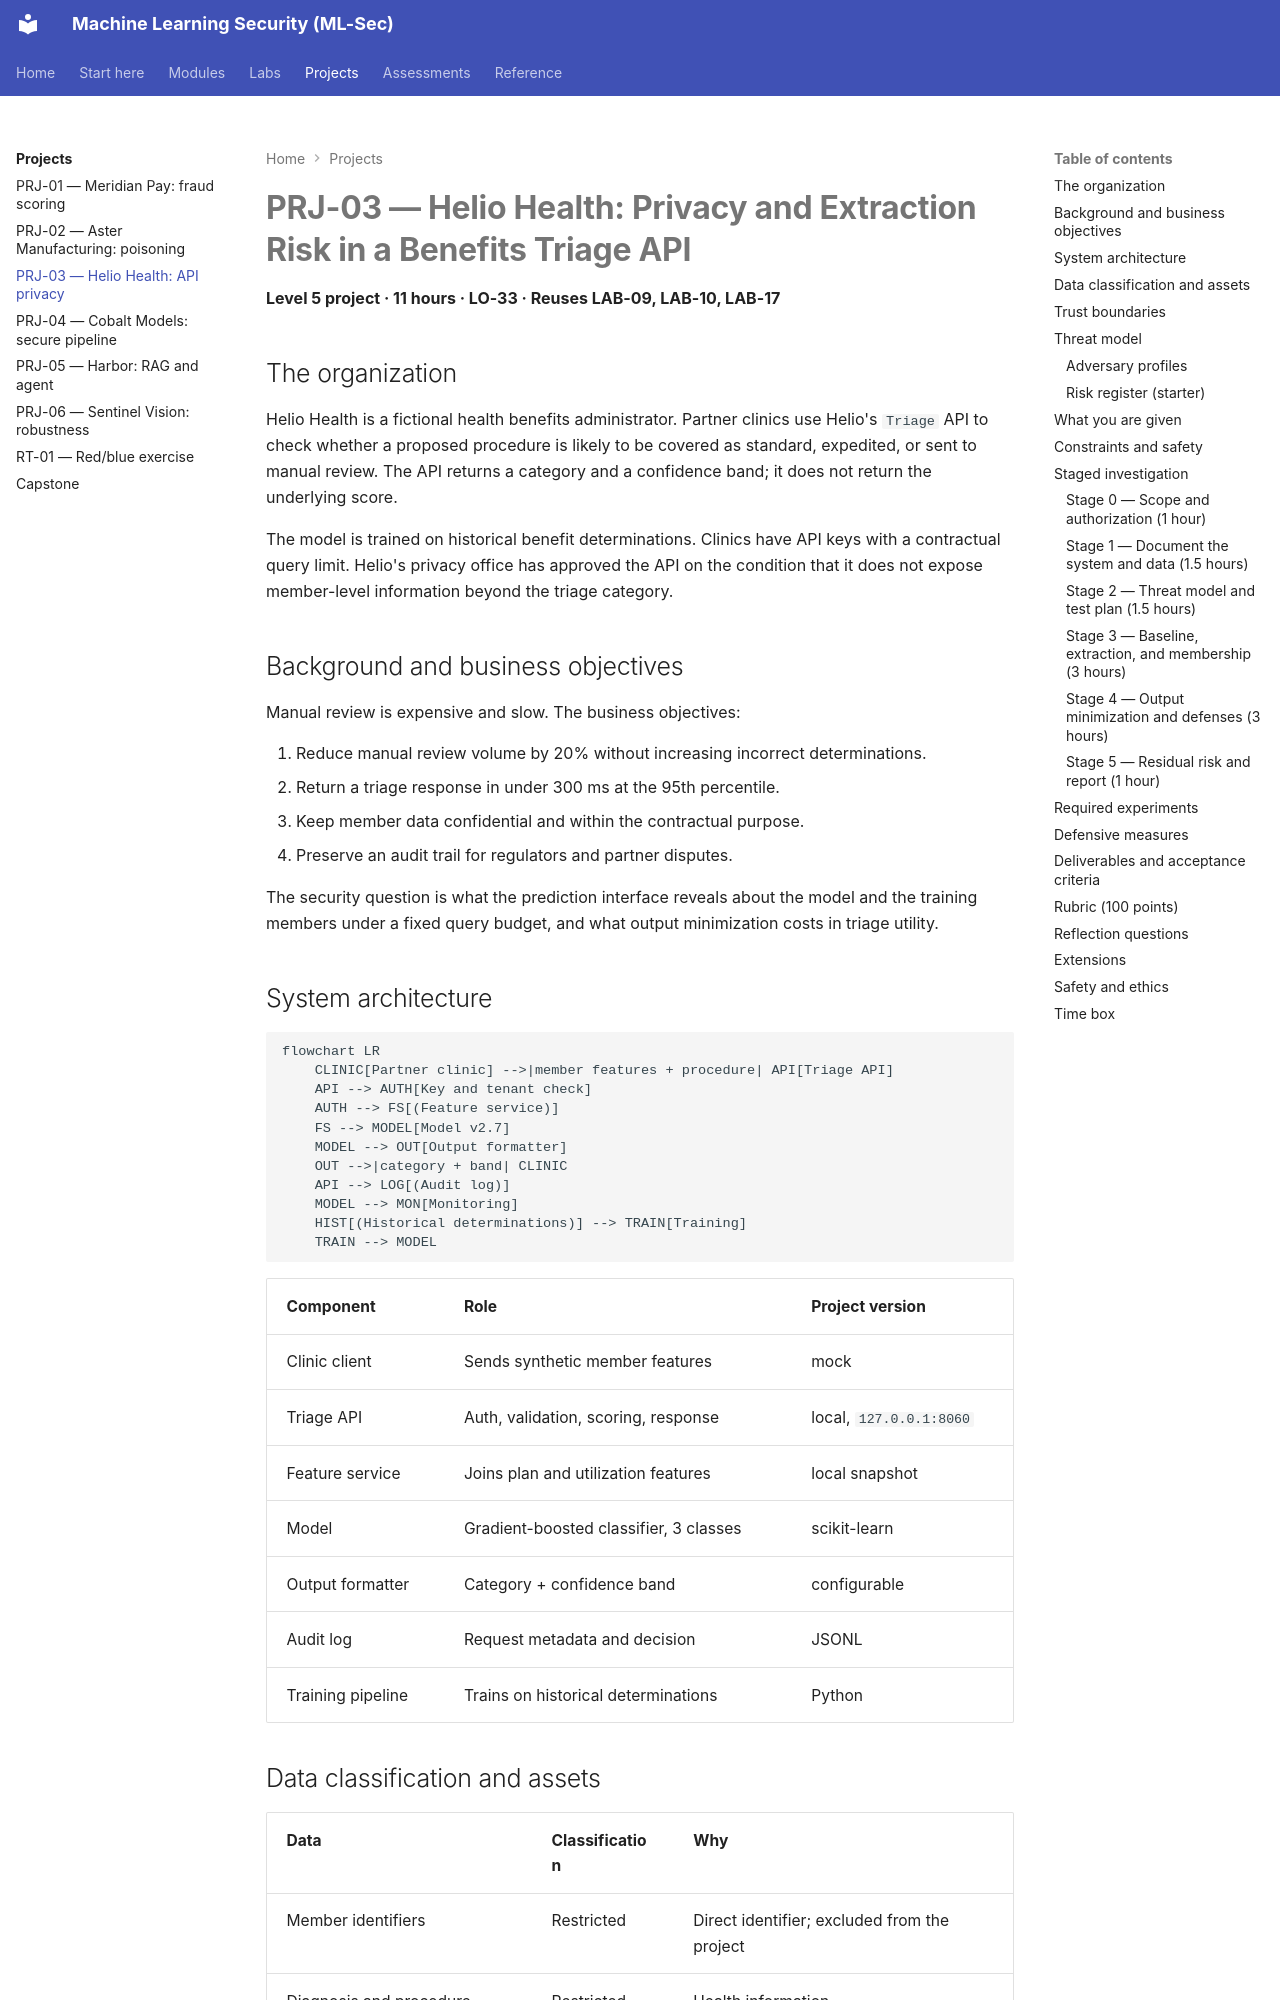

repository: nadeem-majeedch/MLSec · page: projects/prj-03-prediction-api-privacy/index.html · generator: mkdocs

# PRJ-03 — Helio Health: Privacy and Extraction Risk in a Benefits Triage API

<a id="prj-03"></a>

**Level 5 project · 11 hours · LO-33 · Reuses LAB-09, LAB-10, LAB-17**

## The organization

Helio Health is a fictional health benefits administrator. Partner clinics use Helio's `Triage` API to check whether a proposed procedure is likely to be covered as standard, expedited, or sent to manual review. The API returns a category and a confidence band; it does not return the underlying score.

The model is trained on historical benefit determinations. Clinics have API keys with a contractual query limit. Helio's privacy office has approved the API on the condition that it does not expose member-level information beyond the triage category.

## Background and business objectives

Manual review is expensive and slow. The business objectives:

1. Reduce manual review volume by 20% without increasing incorrect determinations.
2. Return a triage response in under 300 ms at the 95th percentile.
3. Keep member data confidential and within the contractual purpose.
4. Preserve an audit trail for regulators and partner disputes.

The security question is what the prediction interface reveals about the model and the training members under a fixed query budget, and what output minimization costs in triage utility.

## System architecture

```mermaid
flowchart LR
    CLINIC[Partner clinic] -->|member features + procedure| API[Triage API]
    API --> AUTH[Key and tenant check]
    AUTH --> FS[(Feature service)]
    FS --> MODEL[Model v2.7]
    MODEL --> OUT[Output formatter]
    OUT -->|category + band| CLINIC
    API --> LOG[(Audit log)]
    MODEL --> MON[Monitoring]
    HIST[(Historical determinations)] --> TRAIN[Training]
    TRAIN --> MODEL
```

| Component | Role | Project version |
|---|---|---|
| Clinic client | Sends synthetic member features | mock |
| Triage API | Auth, validation, scoring, response | local, `127.0.0.1:8060` |
| Feature service | Joins plan and utilization features | local snapshot |
| Model | Gradient-boosted classifier, 3 classes | scikit-learn |
| Output formatter | Category + confidence band | configurable |
| Audit log | Request metadata and decision | JSONL |
| Training pipeline | Trains on historical determinations | Python |
